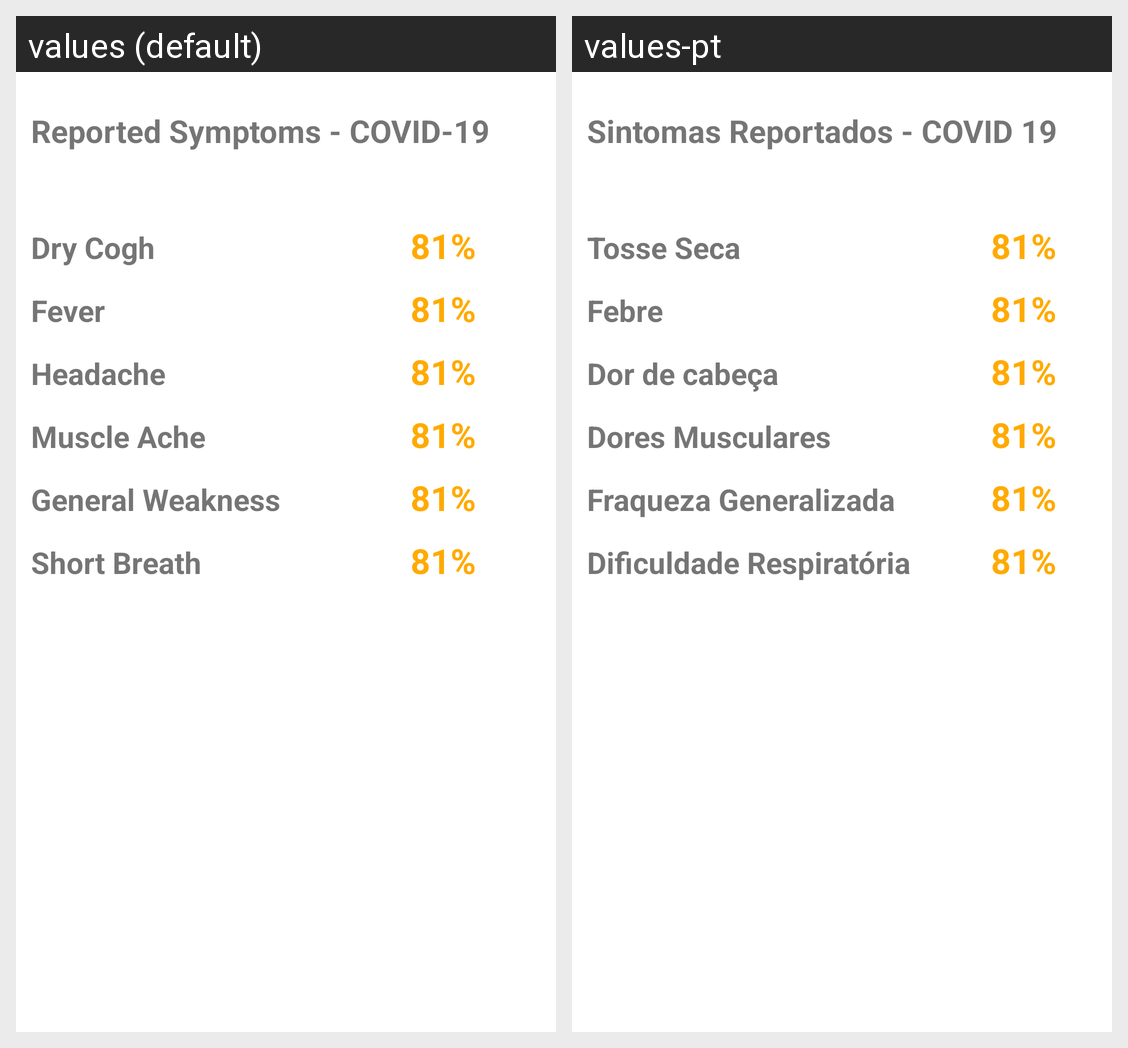

Translations of the strings shown on this Android screen, per locale in the grid:
Android screen res/layout/data_extra.xml rendered under 2 locales, left to right: values (default), values-pt. Device: Nexus 5 (rendered at 1080×1920; each locale shown at half size, 540×960, under a caption strip naming it); theme Theme.ProjectoCM20_21G25.
Strings drawn on this screen, with the default value and each locale's value (text and hints the layout hard-codes, and strings that could not be matched under every locale, appear in the picture but are not listed):

reported_symptoms
  values: Reported Symptoms - COVID-19
  values-pt: Sintomas Reportados - COVID 19

dry_cogh
  values: Dry Cogh
  values-pt: Tosse Seca

fever
  values: Fever
  values-pt: Febre

headache
  values: Headache
  values-pt: Dor de cabeça

muscle_ache
  values: Muscle Ache
  values-pt: Dores Musculares

general_weakness
  values: General Weakness
  values-pt: Fraqueza Generalizada

shortBreath
  values: Short Breath
  values-pt: Dificuldade Respiratória
